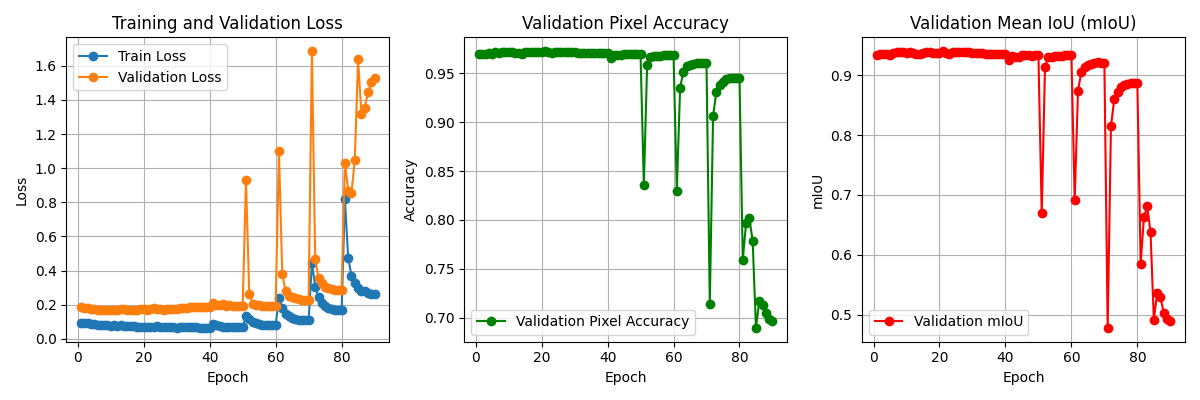

Source data for this figure (header and first rows):
Epoch, Time (s), Train Loss, Validation Loss, Validation Accuracy, mIoU
1, 34.55, 0.09235, 0.1837, 0.9693, 0.9332
2, 27.67, 0.0911, 0.1785, 0.9701, 0.9353
3, 27.40, 0.09129, 0.1782, 0.9699, 0.935
4, 27.20, 0.08802, 0.1747, 0.9702, 0.936
5, 26.87, 0.08492, 0.1761, 0.9696, 0.9345
6, 27.27, 0.0822, 0.1699, 0.9713, 0.9372
7, 27.66, 0.08018, 0.1693, 0.9711, 0.9381
8, 27.68, 0.07891, 0.1683, 0.9713, 0.938
9, 27.49, 0.07816, 0.1675, 0.9714, 0.938
10, 27.62, 0.07758, 0.1683, 0.9712, 0.9376
11, 27.79, 0.07805, 0.1681, 0.9715, 0.9385
12, 27.63, 0.07792, 0.1711, 0.971, 0.937
13, 27.59, 0.07885, 0.1742, 0.9708, 0.9356
14, 27.62, 0.0776, 0.1773, 0.97, 0.9347
15, 27.37, 0.07593, 0.1714, 0.9712, 0.9376
16, 27.24, 0.07379, 0.1705, 0.9717, 0.9388
17, 27.38, 0.07244, 0.1712, 0.9715, 0.9381
18, 27.58, 0.0712, 0.1717, 0.9715, 0.9378
19, 27.80, 0.07089, 0.1739, 0.9713, 0.9373
20, 27.88, 0.07067, 0.1737, 0.9713, 0.9371
21, 27.51, 0.07175, 0.1717, 0.9725, 0.9401
22, 27.47, 0.07195, 0.1745, 0.9715, 0.9378
23, 27.45, 0.07175, 0.1801, 0.9707, 0.9362
24, 27.38, 0.07217, 0.172, 0.9713, 0.9379
25, 28.35, 0.07033, 0.1742, 0.9718, 0.9395
26, 27.39, 0.06906, 0.1683, 0.9722, 0.9386
27, 27.71, 0.06723, 0.173, 0.972, 0.9384
28, 27.25, 0.06681, 0.1746, 0.972, 0.9379
29, 26.66, 0.06639, 0.1739, 0.972, 0.9381
30, 27.15, 0.06563, 0.1744, 0.9718, 0.9377
31, 27.43, 0.07145, 0.1817, 0.9707, 0.9373
32, 26.97, 0.06958, 0.182, 0.9709, 0.9368
33, 26.85, 0.06899, 0.1833, 0.9708, 0.9366
34, 27.36, 0.06832, 0.186, 0.9702, 0.935
35, 27.31, 0.06744, 0.1865, 0.9708, 0.9353
36, 27.58, 0.0667, 0.1873, 0.9706, 0.9359
37, 27.80, 0.06576, 0.1847, 0.9708, 0.9356
38, 27.34, 0.0647, 0.1857, 0.9708, 0.9353
39, 27.76, 0.06422, 0.1852, 0.9709, 0.9356
40, 28.13, 0.06403, 0.185, 0.971, 0.9356
41, 28.00, 0.08633, 0.2119, 0.9654, 0.9252
42, 27.50, 0.07923, 0.1981, 0.9684, 0.9313
43, 27.65, 0.07453, 0.1984, 0.9684, 0.9299
44, 27.31, 0.07176, 0.2016, 0.9684, 0.9304
45, 27.28, 0.07055, 0.1934, 0.9694, 0.9335
46, 27.54, 0.06891, 0.1954, 0.9694, 0.9331
47, 27.64, 0.06808, 0.1935, 0.9694, 0.933
48, 27.48, 0.06768, 0.1938, 0.9693, 0.9329
49, 27.97, 0.06714, 0.1931, 0.9694, 0.9331
50, 27.62, 0.06704, 0.1927, 0.9694, 0.9333
51, 27.63, 0.1342, 0.9299, 0.836, 0.6692
52, 28.00, 0.1142, 0.2632, 0.9588, 0.9137
53, 27.72, 0.09918, 0.2039, 0.9668, 0.9303
54, 27.56, 0.09071, 0.1999, 0.9675, 0.9309
55, 27.15, 0.0868, 0.1975, 0.9681, 0.9323
56, 27.20, 0.08369, 0.1949, 0.9681, 0.9315
57, 27.28, 0.08229, 0.1952, 0.9682, 0.9324
58, 27.50, 0.08065, 0.1938, 0.9685, 0.9329
59, 27.70, 0.08025, 0.1929, 0.9687, 0.9335
60, 28.15, 0.08002, 0.1925, 0.9687, 0.9334
... 31 more rows
